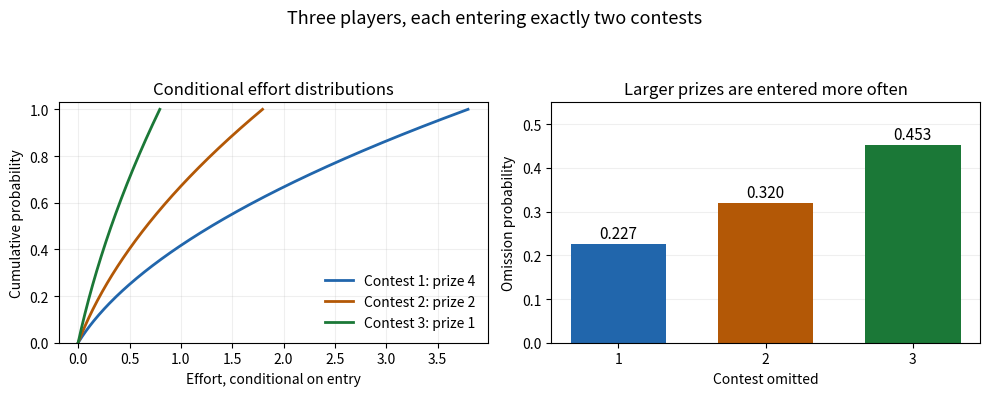

This chart was generated by the following Python code:
"""Render the two-of-three all-pay equilibrium; write the PNG to cwd.

Tested with Python 3.14, NumPy 2.3.5 and Matplotlib 3.10.7.
"""

from pathlib import Path

import matplotlib

matplotlib.use("Agg")
import matplotlib.pyplot as plt
import numpy as np


def main():
    n = 3
    prizes = np.array([4.0, 2.0, 1.0])
    exponent = 1.0 / (n - 1)
    q = prizes ** (-exponent)
    q /= q.sum()
    u = q[0] ** (n - 1) * prizes[0]
    colors = ["#2166ac", "#b35806", "#1b7837"]
    fig, axes = plt.subplots(1, 2, figsize=(10, 4), dpi=100)
    fig.patch.set_facecolor("white")
    ax = axes[0]
    for j, (w, color) in enumerate(zip(prizes, colors)):
        b = np.linspace(0, w - u, 300)
        h = (((b + u) / w) ** exponent - q[j]) / (1 - q[j])
        ax.plot(b, h, color=color, linewidth=2, label=f"Contest {j + 1}: prize {w:g}")
    ax.set(xlabel="Effort, conditional on entry", ylabel="Cumulative probability", ylim=(0, 1.03))
    ax.set_title("Conditional effort distributions")
    ax.legend(frameon=False, fontsize=10, loc="lower right")
    ax.grid(alpha=0.2)
    ax = axes[1]
    bars = ax.bar([1, 2, 3], q, color=colors, width=0.65)
    for bar, prob in zip(bars, q):
        ax.text(bar.get_x() + bar.get_width() / 2, prob + 0.012, f"{prob:.3f}", ha="center", fontsize=11)
    ax.set(xlabel="Contest omitted", ylabel="Omission probability", xticks=[1, 2, 3], ylim=(0, 0.55))
    ax.set_title("Larger prizes are entered more often")
    ax.grid(axis="y", alpha=0.2)
    ax.set_axisbelow(True)
    fig.suptitle("Three players, each entering exactly two contests", fontsize=13)
    fig.tight_layout(rect=(0, 0, 1, 0.92))
    fig.savefig(Path.cwd() / "paper-42-entry-and-effort.png", dpi=100, facecolor="white", transparent=False)
    plt.close(fig)


if __name__ == "__main__":
    main()
